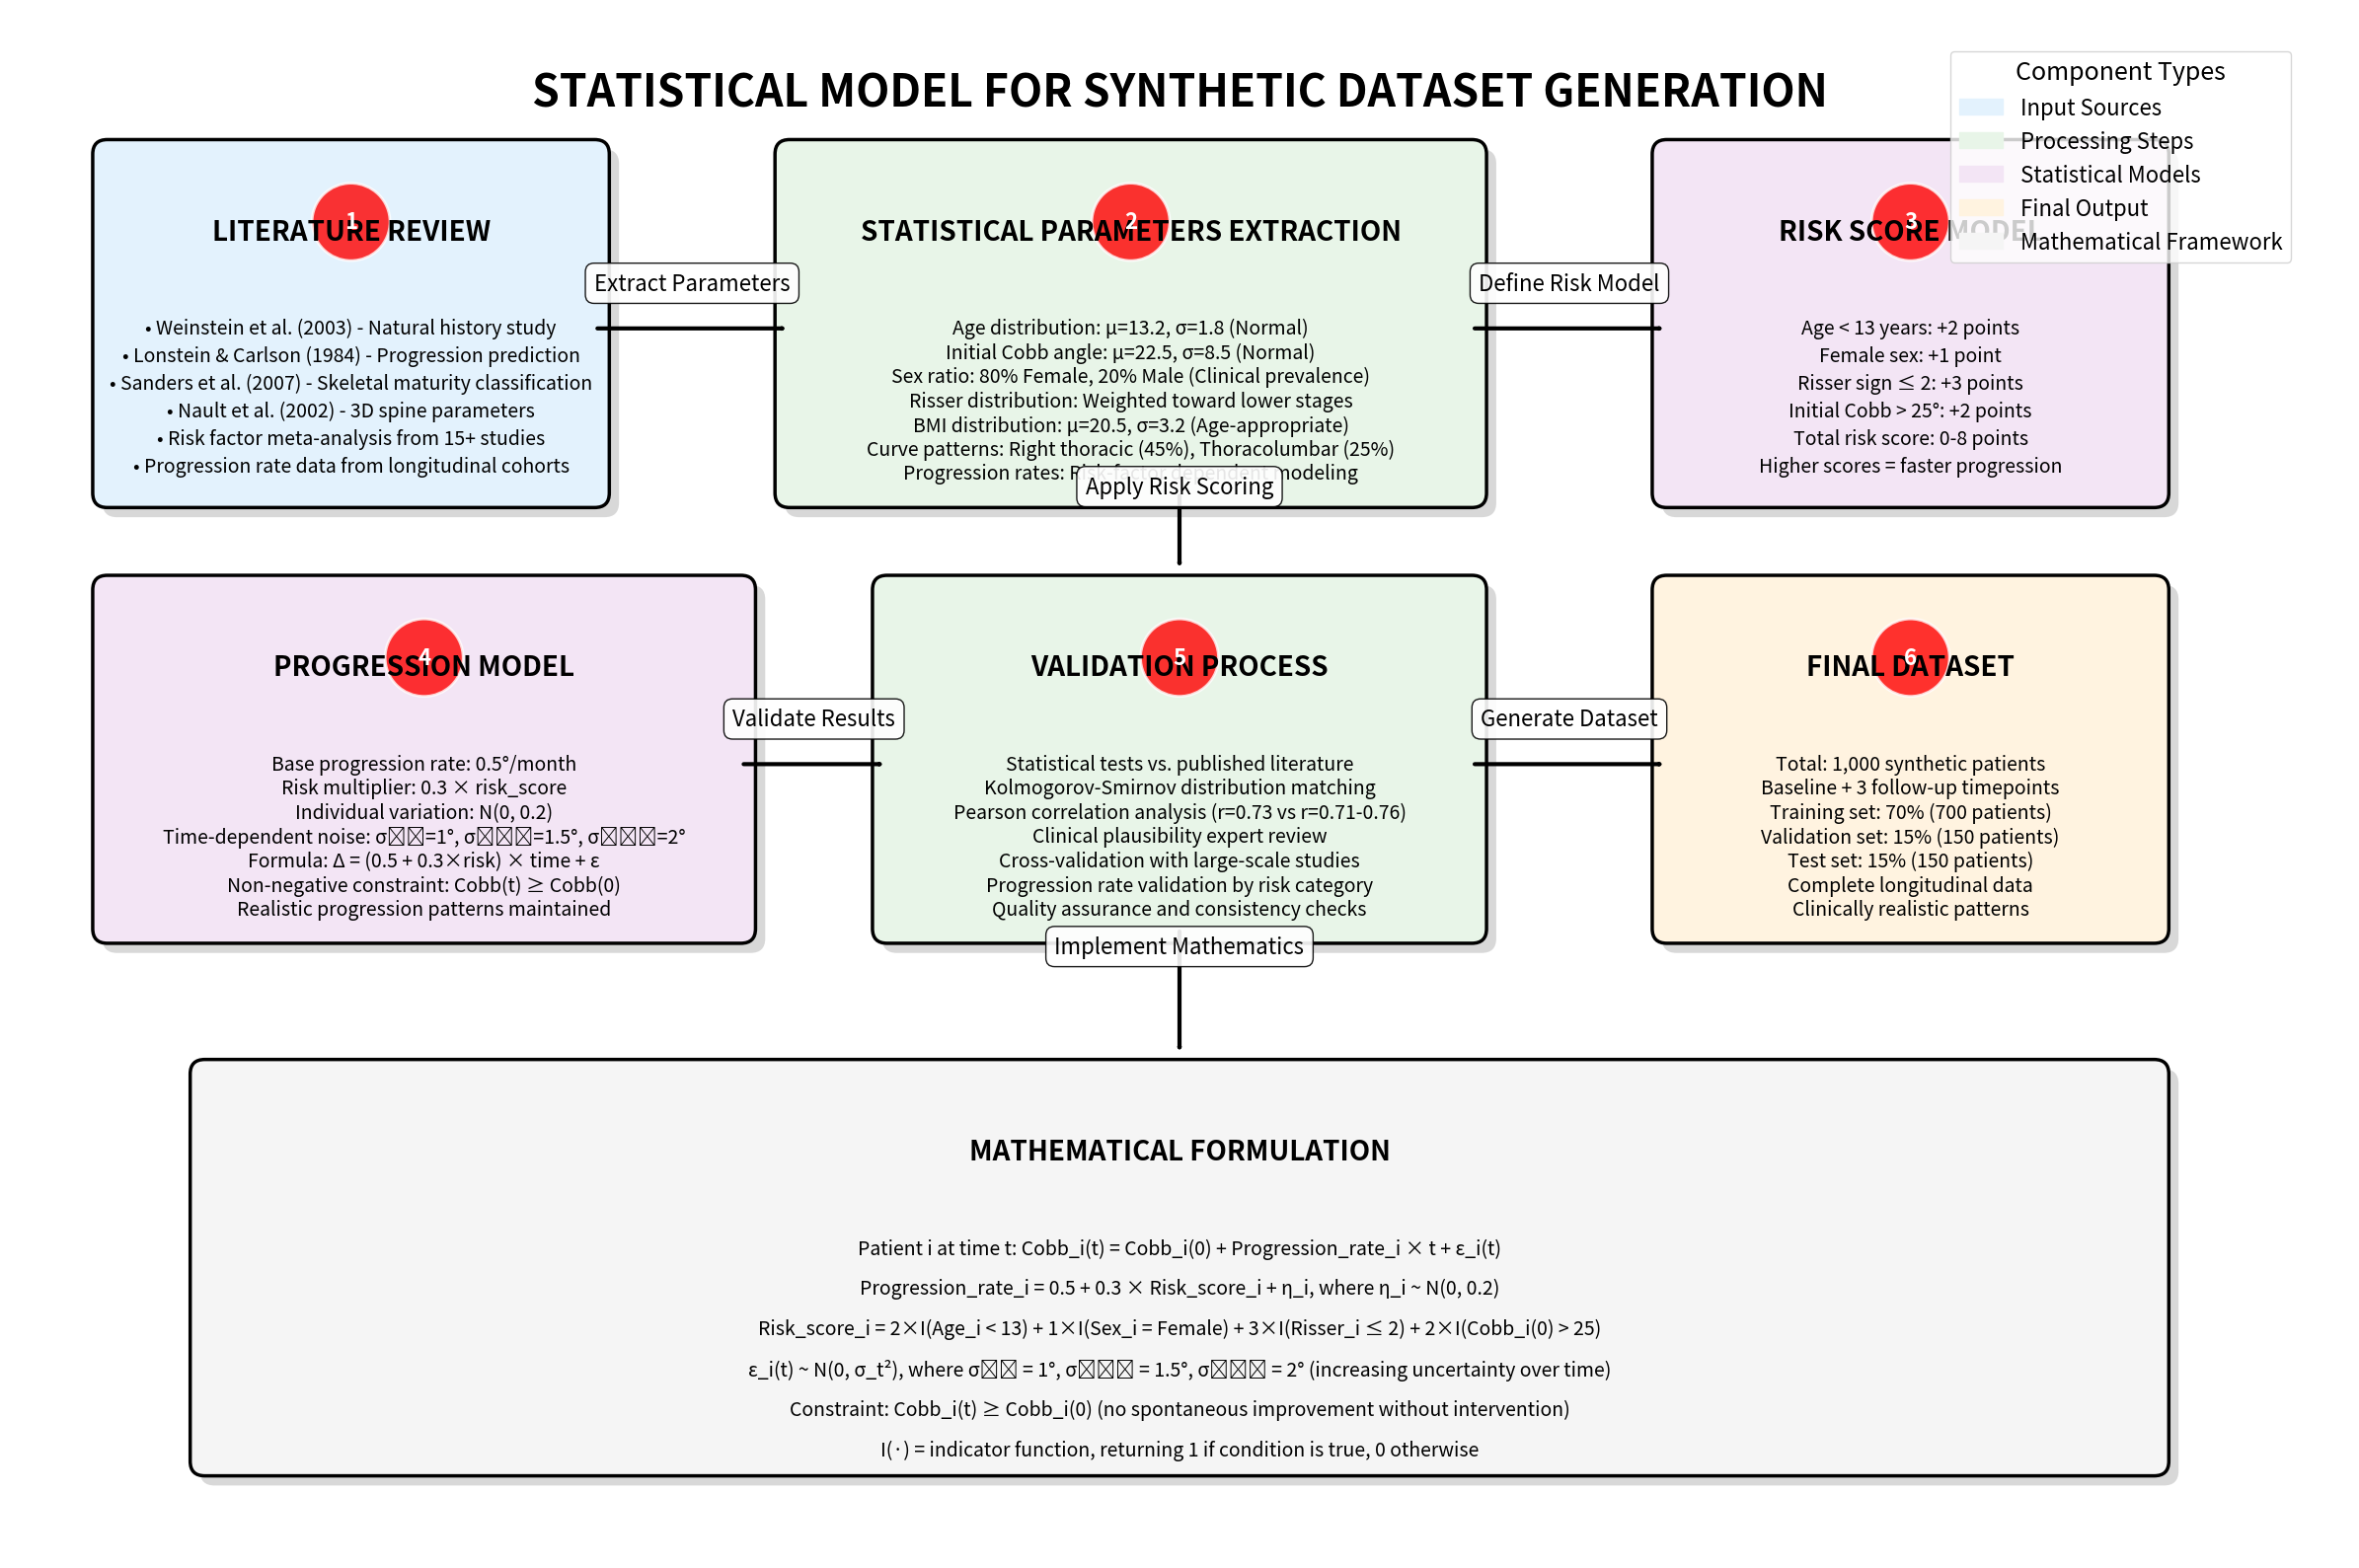

Python code for this plot: (Note: this script raises an exception after producing the figure.)
import matplotlib.pyplot as plt
import numpy as np
from matplotlib.patches import Rectangle, FancyBboxPatch, Circle, FancyArrowPatch
import matplotlib.patches as mpatches

# Create figure for statistical model explanation with larger size and higher DPI
fig, ax = plt.subplots(figsize=(24, 16), dpi=300)  # Much larger figure
ax.set_xlim(0, 24)
ax.set_ylim(0, 16)
ax.axis('off')

# Title
plt.text(12, 15, 'STATISTICAL MODEL FOR SYNTHETIC DATASET GENERATION', 
         fontsize=32, fontweight='bold', ha='center')

# Define colors with better contrast
input_color = '#E3F2FD'  # Light blue
process_color = '#E8F5E8'  # Light green
model_color = '#F3E5F5'  # Light purple
output_color = '#FFF3E0'  # Light orange
formula_color = '#F5F5F5'  # Light gray

# Function to create rounded rectangle with better styling
def create_rounded_box(x, y, width, height, title, content_lines, color, title_color='black', title_size=18):
    # Main box with shadow effect
    shadow_box = FancyBboxPatch((x+0.1, y-0.1), width, height, boxstyle="round,pad=0.15", 
                               facecolor='gray', alpha=0.3, edgecolor='none')
    ax.add_patch(shadow_box)
    
    # Main box
    box = FancyBboxPatch((x, y), width, height, boxstyle="round,pad=0.15", 
                        facecolor=color, edgecolor='black', linewidth=2.5)
    ax.add_patch(box)
    
    # Title
    plt.text(x + width/2, y + height - 0.8, title, 
             fontsize=title_size, fontweight='bold', ha='center', va='center', color=title_color)
    
    # Content
    line_height = (height - 1.5) / (len(content_lines) + 1)
    for i, line in enumerate(content_lines):
        plt.text(x + width/2, y + height - 1.8 - (i * line_height), 
                 line, fontsize=14, ha='center', va='center', wrap=True)

# Function to create arrow with better styling
def create_arrow(start_x, start_y, end_x, end_y, label='', label_size=14):
    arrow = FancyArrowPatch((start_x, start_y), (end_x, end_y),
                           arrowstyle='->', lw=3, color='black',
                           connectionstyle='arc3,rad=0')
    ax.add_patch(arrow)
    if label:
        mid_x, mid_y = (start_x + end_x) / 2, (start_y + end_y) / 2
        plt.text(mid_x, mid_y + 0.4, label, fontsize=label_size, ha='center', 
                bbox=dict(boxstyle="round,pad=0.4", facecolor='white', alpha=0.9, edgecolor='black'))

# 1. Literature Review Input
create_rounded_box(1, 11, 5, 3.5, 'LITERATURE REVIEW',
                  ['• Weinstein et al. (2003) - Natural history study', 
                   '• Lonstein & Carlson (1984) - Progression prediction', 
                   '• Sanders et al. (2007) - Skeletal maturity classification', 
                   '• Nault et al. (2002) - 3D spine parameters',
                   '• Risk factor meta-analysis from 15+ studies', 
                   '• Progression rate data from longitudinal cohorts'], input_color, title_size=20)

# 2. Statistical Parameters
create_rounded_box(8, 11, 7, 3.5, 'STATISTICAL PARAMETERS EXTRACTION',
                  ['Age distribution: μ=13.2, σ=1.8 (Normal)',
                   'Initial Cobb angle: μ=22.5, σ=8.5 (Normal)',
                   'Sex ratio: 80% Female, 20% Male (Clinical prevalence)',
                   'Risser distribution: Weighted toward lower stages',
                   'BMI distribution: μ=20.5, σ=3.2 (Age-appropriate)',
                   'Curve patterns: Right thoracic (45%), Thoracolumbar (25%)',
                   'Progression rates: Risk-factor dependent modeling'], process_color, title_size=20)

# 3. Risk Score Model
create_rounded_box(17, 11, 5, 3.5, 'RISK SCORE MODEL',
                  ['Age < 13 years: +2 points', 
                   'Female sex: +1 point',
                   'Risser sign ≤ 2: +3 points', 
                   'Initial Cobb > 25°: +2 points',
                   'Total risk score: 0-8 points',
                   'Higher scores = faster progression'], model_color, title_size=20)

# 4. Progression Model
create_rounded_box(1, 6.5, 6.5, 3.5, 'PROGRESSION MODEL',
                  ['Base progression rate: 0.5°/month',
                   'Risk multiplier: 0.3 × risk_score',
                   'Individual variation: N(0, 0.2)',
                   'Time-dependent noise: σ₆ₘ=1°, σ₁₂ₘ=1.5°, σ₂₄ₘ=2°',
                   'Formula: Δ = (0.5 + 0.3×risk) × time + ε',
                   'Non-negative constraint: Cobb(t) ≥ Cobb(0)',
                   'Realistic progression patterns maintained'], model_color, title_size=20)

# 5. Validation Process
create_rounded_box(9, 6.5, 6, 3.5, 'VALIDATION PROCESS',
                  ['Statistical tests vs. published literature',
                   'Kolmogorov-Smirnov distribution matching',
                   'Pearson correlation analysis (r=0.73 vs r=0.71-0.76)',
                   'Clinical plausibility expert review',
                   'Cross-validation with large-scale studies',
                   'Progression rate validation by risk category',
                   'Quality assurance and consistency checks'], process_color, title_size=20)

# 6. Final Dataset
create_rounded_box(17, 6.5, 5, 3.5, 'FINAL DATASET',
                  ['Total: 1,000 synthetic patients', 
                   'Baseline + 3 follow-up timepoints',
                   'Training set: 70% (700 patients)',
                   'Validation set: 15% (150 patients)',
                   'Test set: 15% (150 patients)',
                   'Complete longitudinal data',
                   'Clinically realistic patterns'], output_color, title_size=20)

# 7. Mathematical Formulation (larger box at bottom)
create_rounded_box(2, 1, 20, 4, 'MATHEMATICAL FORMULATION',
                  ['Patient i at time t: Cobb_i(t) = Cobb_i(0) + Progression_rate_i × t + ε_i(t)',
                   '',
                   'Progression_rate_i = 0.5 + 0.3 × Risk_score_i + η_i, where η_i ~ N(0, 0.2)',
                   '',
                   'Risk_score_i = 2×I(Age_i < 13) + 1×I(Sex_i = Female) + 3×I(Risser_i ≤ 2) + 2×I(Cobb_i(0) > 25)',
                   '',
                   'ε_i(t) ~ N(0, σ_t²), where σ₆ₘ = 1°, σ₁₂ₘ = 1.5°, σ₂₄ₘ = 2° (increasing uncertainty over time)',
                   '',
                   'Constraint: Cobb_i(t) ≥ Cobb_i(0) (no spontaneous improvement without intervention)',
                   '',
                   'I(·) = indicator function, returning 1 if condition is true, 0 otherwise'], 
                  formula_color, title_size=20)

# Create arrows with labels
create_arrow(6, 12.7, 8, 12.7, 'Extract Parameters', 16)
create_arrow(15, 12.7, 17, 12.7, 'Define Risk Model', 16)
create_arrow(12, 11, 12, 10.2, 'Apply Risk Scoring', 16)
create_arrow(7.5, 8.2, 9, 8.2, 'Validate Results', 16)
create_arrow(15, 8.2, 17, 8.2, 'Generate Dataset', 16)
create_arrow(12, 6.5, 12, 5.2, 'Implement Mathematics', 16)

# Add legend with larger elements
legend_elements = [
    mpatches.Patch(color=input_color, label='Input Sources'),
    mpatches.Patch(color=process_color, label='Processing Steps'),
    mpatches.Patch(color=model_color, label='Statistical Models'),
    mpatches.Patch(color=output_color, label='Final Output'),
    mpatches.Patch(color=formula_color, label='Mathematical Framework')
]
ax.legend(handles=legend_elements, loc='upper right', bbox_to_anchor=(0.98, 0.98), 
          fontsize=16, title='Component Types', title_fontsize=18)

# Add workflow indicators
workflow_steps = ['1', '2', '3', '4', '5', '6']
step_positions = [(3.5, 13.8), (11.5, 13.8), (19.5, 13.8), (4.25, 9.3), (12, 9.3), (19.5, 9.3)]

for step, pos in zip(workflow_steps, step_positions):
    circle = Circle(pos, 0.4, facecolor='red', edgecolor='white', linewidth=2, alpha=0.8)
    ax.add_patch(circle)
    plt.text(pos[0], pos[1], step, fontsize=16, fontweight='bold', ha='center', va='center', color='white')

plt.tight_layout()
plt.savefig('/home/<user>/scoliosis_prediction/high_res_figures/statistical_model_explanation_fullsize.png', 
            dpi=300, bbox_inches='tight', facecolor='white', edgecolor='none')
plt.close()

print("High-resolution full-size statistical model explanation figure created successfully!")

